Run: headless pygame with SDL's dummy video driver; simulated clock (each Clock.tick advances the game by its frame time, no real sleeping); random seed 0; keys injected as events and as key.get_pressed() state; mouse plan: one left click at the window centre at the start of phase 2, then a move to the lower-right quarter at the start of phase 3.
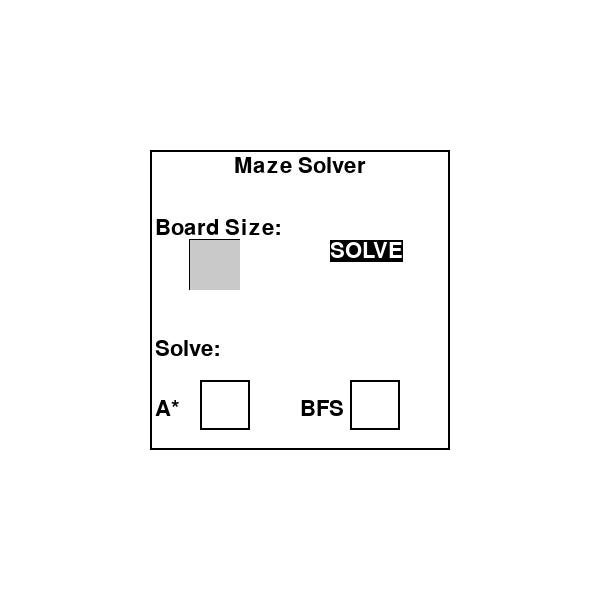
Frame 1 of 4 · flips 1–60 · no input
Frame 2 of 4 · flips 61–180 · clicked the window centre · tapped SPACE, RETURN · held RIGHT (→), D · screen unchanged from frame 1, image omitted
Frame 3 of 4 · flips 181–300 · moved the mouse to the lower-right quarter · held DOWN (↓), S · screen unchanged from frame 2, image omitted
Frame 4 of 4 · flips 301–420 · held LEFT (←), A, UP (↑), W · screen unchanged from frame 3, image omitted

The pygame program that drew these frames:

import pygame
import os
from pygame.key import get_pressed, name
from pygame import init, quit, Color, Surface, Rect, KEYUP, K_SPACE, K_RETURN, K_z, K_LSHIFT, K_RSHIFT, K_CAPSLOCK, K_BACKSPACE
from pygame.locals import *
import time

class Window:

    def __init__(self):
        pygame.init()
        self.board_size = 20
        self.window_height = 600
        self.window_width = 600
        self.window_size = self.window_height
        self.pause_time = 0.01
        self.close_clicked = False
        self.continue_game = True
        self.buttons = []

        self.font_size = 32

        # Colours
        self.WHITE = (255, 255, 255)
        self.GREEN = (0, 255, 0)
        self.BLUE = (0, 0, 128)
        self.BLACK = (0,0,0)
        self.LGREY = (201,201,201)
        self.DGREY = (176,176,176)

        self.astar_status = False
        self.bfs_status = False
        self.maze_status = False

        self.font = pygame.font.SysFont('arial', self.font_size)

        self.screen = pygame.display.set_mode((self.window_width, self.window_height))
        self.screen.fill(self.WHITE)

        #Buttons

    def create_menu(self):
        self.screen.fill(self.WHITE)
        self.menu = pygame.Rect((self.window_width/4, self.window_height/4, self.window_width/2, self.window_height/2))
        self.input_border = pygame.Rect((self.window_width*(2/5)-51, (self.window_height*(2/5))-2, 51, 52))
        self.input_box = pygame.Rect((self.window_width*(2/5)-50, self.window_height*(2/5), 50, 50))

        self.astar_toggle = pygame.Rect(((self.window_width/4 + 50), self.window_height*(3/5)+20, 50, 50))
        self.bfs_toggle = pygame.Rect(((self.window_width*(2/4) + 50), self.window_height*(3/5)+20, 50, 50))
        #self.generate_button = pygame.Rect(((self.window_width*(2/4) + 50), self.window_height), 100, 50)

        title = self.font.render(' Maze Solver ', True, self.BLACK, self.WHITE)
        board_size_text = self.font.render('Board Size:', True, self.BLACK, self.WHITE)
        solve_text = self.font.render('Solve:', True, self.BLACK, self.WHITE)
        astar_text = self.font.render('A*', True, self.BLACK, self.WHITE)
        bfs_text = self.font.render('BFS', True, self.BLACK, self.WHITE)
        generate_button = self.font.render('SOLVE', True, self.WHITE, self.BLACK)


        titleRect = title.get_rect()
        boardRect = board_size_text.get_rect()
        solveRect = solve_text.get_rect()
        astarRect = astar_text.get_rect()
        bfsRect = bfs_text.get_rect()
        self.genRect = generate_button.get_rect()
        titleRect.center = (self.window_width // 2, (self.window_height // 4) + (self.font_size/2))
        boardRect.bottomleft = (self.window_width/4 + 5, self.window_height*(2/5)-1)
        solveRect.bottomleft = (self.window_width/4 + 5, self.window_height*(3/5))
        astarRect.bottomleft = (self.window_width/4 + 5, self.window_height*(3.5/5))
        bfsRect.bottomleft = (self.window_width*2/4, self.window_height*(3.5/5))
        self.genRect.topleft = (self.window_width/2 + 30, self.window_height*(2/5))

        pygame.draw.rect(self.screen, self.BLACK, self.menu, 2)
        pygame.draw.rect(self.screen, self.BLACK, self.input_border,2)
        pygame.draw.rect(self.screen, self.LGREY, self.input_box)

        if self.astar_status:
            pygame.draw.rect(self.screen, self.BLACK, self.astar_toggle)
        else:
            pygame.draw.rect(self.screen, self.BLACK, self.astar_toggle, 2)
        if self. bfs_status:
            pygame.draw.rect(self.screen, self.BLACK, self.bfs_toggle)
        else:
            pygame.draw.rect(self.screen, self.BLACK, self.bfs_toggle, 2)

        self.screen.blit(title, titleRect)
        self.screen.blit(board_size_text, boardRect)
        self.screen.blit(solve_text, solveRect)
        self.screen.blit(astar_text, astarRect)
        self.screen.blit(bfs_text, bfsRect)
        self.screen.blit(generate_button, self.genRect)

        pygame.display.flip()

    def run_window(self):
        while not self.close_clicked:
            self.create_menu()
            self.handle_event()
            #self.draw()
            if self.maze_status:
                self.draw()
                self.handle_event()
            #    self.update()
            #    self.decide_continue()
            time.sleep(self.pause_time)

        pygame.quit()

    def handle_event(self):
        event = pygame.event.poll()
        if event.type == QUIT:
            self.close_clicked = True
        elif event.type == MOUSEBUTTONUP and self.continue_game:
            if self.astar_toggle.collidepoint(event.pos):
                self.astar_status = not self.astar_status

            if self.bfs_toggle.collidepoint(event.pos):
                self.bfs_status = not self.bfs_status

            if self.genRect.collidepoint(event.pos):
                self.maze_status = True

    def draw(self):
        self.screen.fill(self.GREEN)
        pygame.display.flip()
        self.maze_status = False
    


window = Window()
window.run_window()
